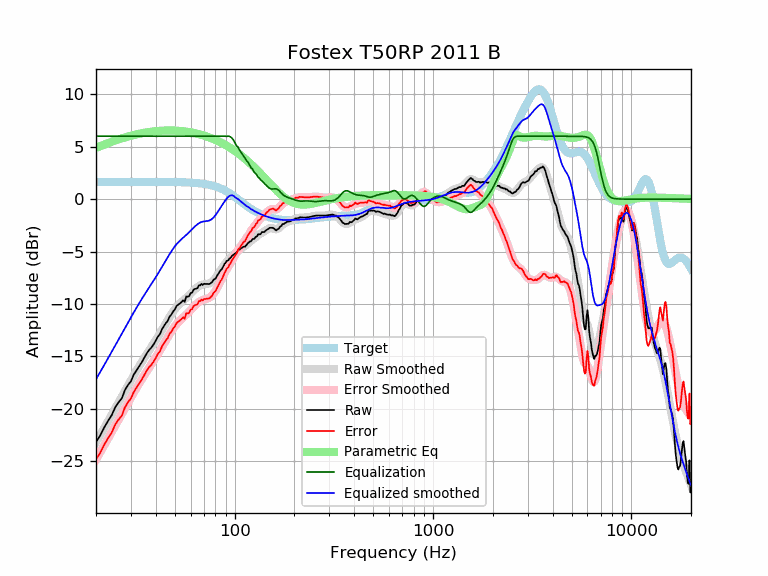

The data file committed next to this chart (first rows):
frequency, raw, error, smoothed, error_smoothed, equalization, parametric_eq, equalized_raw, equalized_smoothed, target
20, -23.16, -24.81, -23.17, -24.82, 6.00, 4.88, -17.16, -17.17, 1.65
21, -22.54, -24.19, -22.49, -24.13, 6.00, 5.05, -16.54, -16.49, 1.65
22, -21.78, -23.43, -21.82, -23.47, 6.00, 5.20, -15.78, -15.82, 1.65
23, -21.15, -22.80, -21.18, -22.83, 6.00, 5.34, -15.15, -15.18, 1.65
24, -20.61, -22.25, -20.56, -22.21, 6.00, 5.47, -14.61, -14.56, 1.65
25, -19.86, -21.50, -19.96, -21.61, 6.00, 5.59, -13.86, -13.96, 1.65
26, -19.37, -21.02, -19.38, -21.03, 6.00, 5.70, -13.37, -13.38, 1.65
27, -18.99, -20.64, -18.82, -20.47, 6.00, 5.80, -12.99, -12.82, 1.65
28, -18.20, -19.84, -18.28, -19.93, 6.00, 5.89, -12.20, -12.28, 1.65
29, -17.72, -19.37, -17.77, -19.41, 6.00, 5.97, -11.72, -11.77, 1.65
30, -17.36, -19.01, -17.27, -18.92, 6.00, 6.05, -11.36, -11.27, 1.65
31, -16.74, -18.39, -16.80, -18.45, 6.00, 6.12, -10.74, -10.80, 1.65
32, -16.33, -17.98, -16.35, -18.00, 6.00, 6.18, -10.33, -10.35, 1.65
33, -15.94, -17.59, -15.93, -17.58, 6.00, 6.23, -9.94, -9.93, 1.65
34, -15.57, -17.21, -15.53, -17.18, 6.00, 6.28, -9.57, -9.53, 1.65
35, -15.13, -16.78, -15.15, -16.80, 6.00, 6.33, -9.13, -9.15, 1.65
36, -14.73, -16.37, -14.79, -16.44, 6.00, 6.37, -8.73, -8.79, 1.65
37, -14.39, -16.04, -14.45, -16.09, 6.00, 6.40, -8.39, -8.45, 1.64
38, -14.17, -15.81, -14.11, -15.76, 6.00, 6.43, -8.17, -8.11, 1.64
39, -13.86, -15.51, -13.78, -15.43, 6.00, 6.46, -7.86, -7.78, 1.64
40, -13.51, -15.15, -13.46, -15.10, 6.00, 6.48, -7.51, -7.46, 1.64
41, -13.12, -14.76, -13.13, -14.77, 6.00, 6.50, -7.12, -7.13, 1.64
42, -12.88, -14.52, -12.80, -14.44, 6.00, 6.52, -6.88, -6.80, 1.64
43, -12.41, -14.05, -12.47, -14.11, 6.00, 6.53, -6.41, -6.47, 1.64
44, -12.11, -13.75, -12.15, -13.79, 6.00, 6.54, -6.11, -6.15, 1.64
45, -11.82, -13.46, -11.84, -13.47, 6.00, 6.54, -5.82, -5.84, 1.64
46, -11.61, -13.25, -11.53, -13.17, 6.00, 6.55, -5.61, -5.53, 1.64
47, -11.19, -12.83, -11.24, -12.87, 6.00, 6.55, -5.19, -5.24, 1.63
48, -11.00, -12.63, -10.97, -12.60, 6.00, 6.55, -5.00, -4.97, 1.63
49, -10.70, -12.32, -10.72, -12.34, 6.00, 6.54, -4.70, -4.72, 1.63
50, -10.50, -12.13, -10.49, -12.12, 6.00, 6.53, -4.50, -4.49, 1.63
51, -10.18, -11.81, -10.29, -11.91, 6.00, 6.53, -4.18, -4.29, 1.62
52, -10.05, -11.67, -10.11, -11.73, 6.00, 6.52, -4.05, -4.11, 1.62
53, -9.94, -11.56, -9.95, -11.57, 6.00, 6.50, -3.94, -3.95, 1.62
54, -9.81, -11.43, -9.81, -11.42, 6.00, 6.49, -3.81, -3.81, 1.61
55, -9.65, -11.26, -9.68, -11.29, 6.00, 6.47, -3.65, -3.68, 1.61
56, -9.80, -11.40, -9.55, -11.15, 6.00, 6.45, -3.80, -3.55, 1.60
57, -9.28, -10.87, -9.42, -11.02, 6.00, 6.43, -3.28, -3.42, 1.60
58, -9.31, -10.90, -9.29, -10.88, 6.00, 6.41, -3.31, -3.29, 1.59
59, -9.25, -10.83, -9.15, -10.73, 6.00, 6.39, -3.25, -3.15, 1.58
60, -8.95, -10.53, -9.01, -10.59, 6.00, 6.37, -2.95, -3.01, 1.58
61, -8.93, -10.50, -8.87, -10.44, 6.00, 6.34, -2.93, -2.87, 1.57
62, -8.65, -10.20, -8.74, -10.30, 6.00, 6.31, -2.65, -2.74, 1.56
63, -8.57, -10.12, -8.61, -10.16, 6.00, 6.29, -2.57, -2.61, 1.55
64, -8.53, -10.07, -8.49, -10.03, 6.00, 6.26, -2.53, -2.49, 1.54
65, -8.48, -10.01, -8.39, -9.92, 6.00, 6.23, -2.48, -2.39, 1.53
66, -8.22, -9.74, -8.30, -9.82, 6.00, 6.19, -2.22, -2.30, 1.51
67, -8.23, -9.73, -8.23, -9.73, 6.00, 6.16, -2.23, -2.23, 1.50
68, -8.08, -9.57, -8.18, -9.66, 6.00, 6.13, -2.08, -2.18, 1.49
69, -8.19, -9.66, -8.14, -9.61, 6.00, 6.09, -2.19, -2.14, 1.47
70, -8.07, -9.52, -8.12, -9.57, 6.00, 6.06, -2.07, -2.12, 1.45
71, -8.09, -9.52, -8.11, -9.54, 6.00, 6.02, -2.09, -2.11, 1.44
72, -8.09, -9.51, -8.10, -9.51, 6.00, 5.98, -2.09, -2.10, 1.42
73, -8.09, -9.48, -8.08, -9.48, 6.00, 5.94, -2.09, -2.08, 1.40
74, -8.11, -9.48, -8.06, -9.43, 6.00, 5.90, -2.11, -2.06, 1.37
75, -8.08, -9.43, -8.01, -9.36, 6.00, 5.86, -2.08, -2.01, 1.35
76, -7.98, -9.31, -7.96, -9.28, 6.00, 5.82, -1.98, -1.96, 1.32
77, -7.91, -9.21, -7.88, -9.17, 6.00, 5.78, -1.91, -1.88, 1.30
78, -7.72, -8.99, -7.78, -9.05, 6.00, 5.73, -1.72, -1.78, 1.27
79, -7.63, -8.87, -7.66, -8.90, 6.00, 5.69, -1.63, -1.66, 1.24
... 553 more rows
